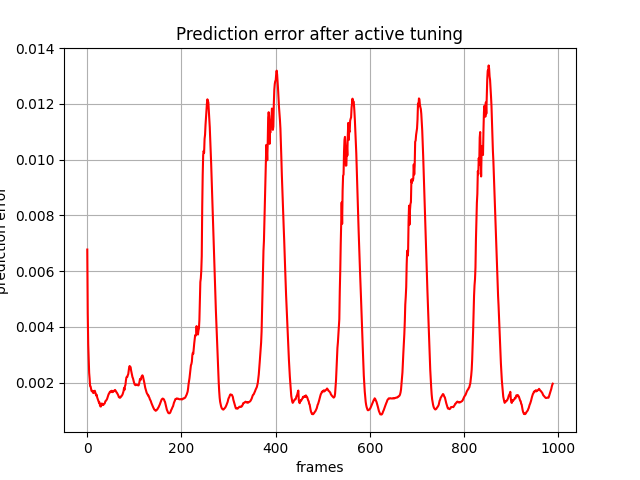

The data file committed next to this chart (first rows):
, 0
0, 0.006772
1, 0.004477
2, 0.003372
3, 0.002811
4, 0.002348
5, 0.002139
6, 0.001877
7, 0.001867
8, 0.001789
9, 0.0017
10, 0.001692
11, 0.001706
12, 0.001643
13, 0.001627
14, 0.001686
15, 0.001657
16, 0.00171
17, 0.001652
18, 0.001604
19, 0.001534
20, 0.001565
21, 0.001471
22, 0.001423
23, 0.001366
24, 0.001332
25, 0.001276
26, 0.001291
27, 0.001176
28, 0.001145
29, 0.001144
30, 0.001197
31, 0.001252
32, 0.001218
33, 0.001204
34, 0.001196
35, 0.001227
36, 0.00124
37, 0.001254
38, 0.001313
39, 0.001345
40, 0.001355
41, 0.001387
42, 0.001414
43, 0.001468
44, 0.001524
45, 0.001571
46, 0.00161
47, 0.001619
48, 0.001674
49, 0.001664
50, 0.001686
51, 0.001682
52, 0.001709
53, 0.001657
54, 0.001676
55, 0.00167
56, 0.001693
57, 0.001703
58, 0.001726
59, 0.001739
... 929 more rows
